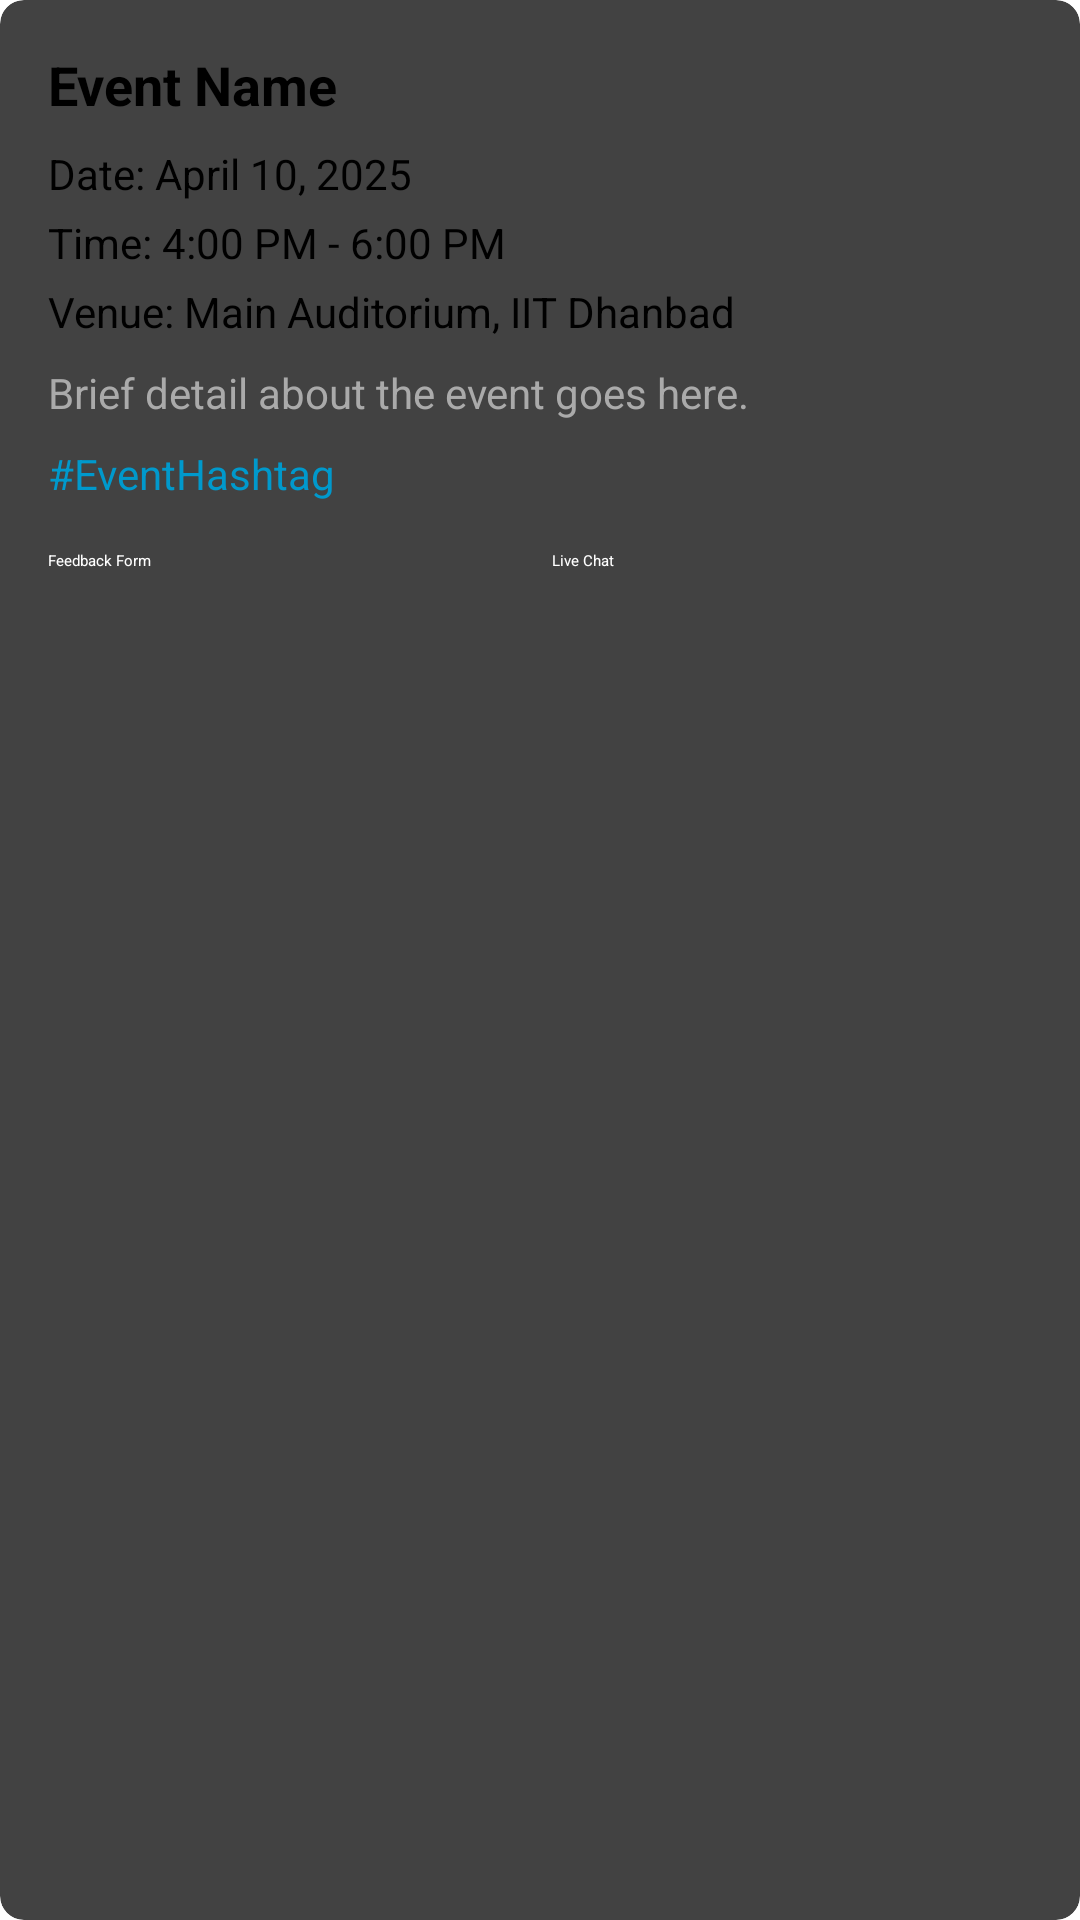

Produce the Android XML layout that renders to this screen, including the resource entries it uses.
<!-- AndroidManifest.xml: application theme Theme.Kernel -->
<!-- res/layout/each_event_item.xml -->
<?xml version="1.0" encoding="utf-8"?>
<androidx.cardview.widget.CardView xmlns:android="http://schemas.android.com/apk/res/android"
    xmlns:app="http://schemas.android.com/apk/res-auto"
    xmlns:tools="http://schemas.android.com/tools"
    android:id="@+id/event_card"
    android:layout_width="match_parent"
    android:layout_height="wrap_content"
    app:cardCornerRadius="8dp"
    app:cardElevation="4dp"
    android:layout_margin="8dp"
    tools:context=".UI.Fragments.HomeFragment">

    <LinearLayout
        android:layout_width="match_parent"
        android:layout_height="wrap_content"
        android:orientation="vertical"
        android:padding="16dp">

        
        <TextView
            android:id="@+id/tv_event_name"
            android:layout_width="wrap_content"
            android:layout_height="wrap_content"
            android:text="Event Name"
            android:textSize="18sp"
            android:textStyle="bold"
            android:textColor="@android:color/black"
            android:layout_marginBottom="8dp" />

        
        <TextView
            android:id="@+id/tv_event_date"
            android:layout_width="wrap_content"
            android:layout_height="wrap_content"
            android:text="Date: April 10, 2025"
            android:textSize="14sp"
            android:textColor="@android:color/black"
            android:layout_marginBottom="4dp" />

        
        <TextView
            android:id="@+id/tv_event_time"
            android:layout_width="wrap_content"
            android:layout_height="wrap_content"
            android:text="Time: 4:00 PM - 6:00 PM"
            android:textSize="14sp"
            android:textColor="@android:color/black"
            android:layout_marginBottom="4dp" />

        
        <TextView
            android:id="@+id/tv_event_venue"
            android:layout_width="wrap_content"
            android:layout_height="wrap_content"
            android:text="Venue: Main Auditorium, IIT Dhanbad"
            android:textSize="14sp"
            android:textColor="@android:color/black"
            android:layout_marginBottom="8dp" />

        
        <TextView
            android:id="@+id/tv_event_detail"
            android:layout_width="wrap_content"
            android:layout_height="wrap_content"
            android:text="Brief detail about the event goes here."
            android:textSize="14sp"
            android:textColor="@android:color/darker_gray"
            android:layout_marginBottom="8dp" />

        
        <TextView
            android:id="@+id/tv_event_hashtags"
            android:layout_width="wrap_content"
            android:layout_height="wrap_content"
            android:text="#EventHashtag"
            android:textSize="14sp"
            android:textColor="@android:color/holo_blue_dark"
            android:layout_marginBottom="16dp" />

        
        <LinearLayout
            android:layout_width="match_parent"
            android:layout_height="wrap_content"
            android:orientation="horizontal">

            
            <Button
                android:id="@+id/feedback_button"
                android:layout_width="0dp"
                android:layout_height="wrap_content"
                android:layout_weight="1"
                android:text="Feedback Form"
                android:background="@drawable/tag_background"
                android:textColor="@android:color/white"
                android:layout_marginEnd="8dp" />

            
            <Button
                android:id="@+id/live_chat_button"
                android:layout_width="0dp"
                android:layout_height="wrap_content"
                android:layout_weight="1"
                android:text="Live Chat"
                android:background="@drawable/tag_background"
                android:textColor="@android:color/white"
                android:backgroundTint="@color/colorPrimary" />
        </LinearLayout>
    </LinearLayout>

</androidx.cardview.widget.CardView>
<!-- resources referenced by this layout -->
<resources>
  <color name="colorPrimary">#a51e22</color>
</resources>
